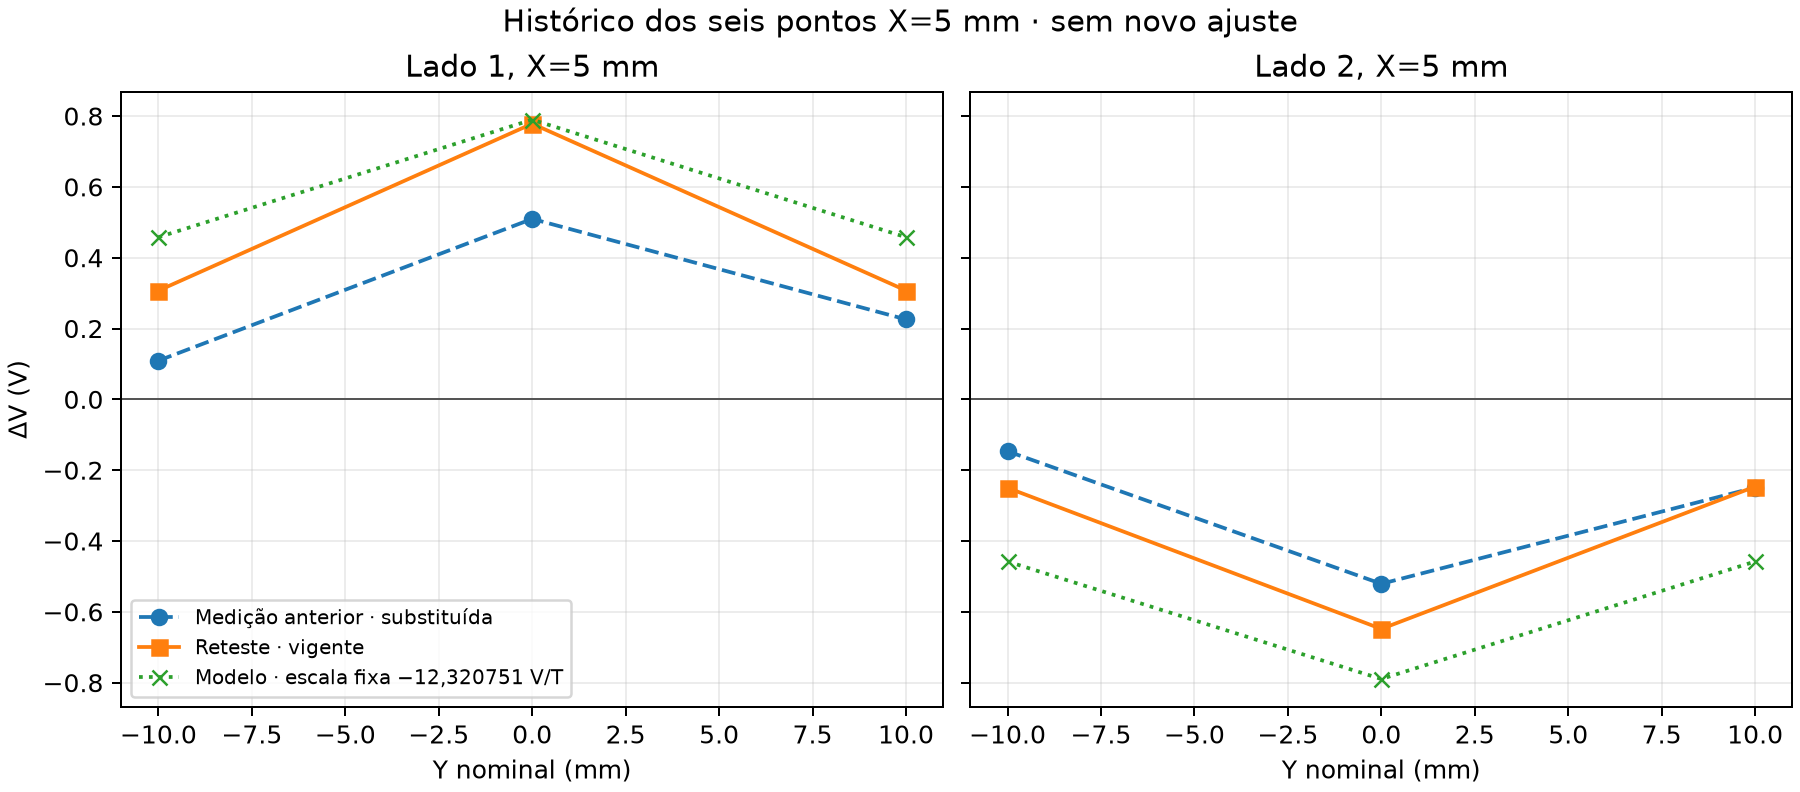

Source data for this figure (header and first rows):
lado, x_nominal_mm, y_nominal_mm, estado, arquivo_fonte, n, media_adc, referencia_aplicada_adc, tensao_media_v, delta_v_medido_v, campo_estimado_mt_ss49e_tipico_sem_calib…, residuo_escala_fixa_v
Lado 1, 5, -10, substituido, mapeamento_hall_grade.xlsx, 46, 556.1, 533.8, 2.718, 0.1092, 7.802, -0.3486
Lado 1, 5, -10, vigente_reteste, mapeamento_hall_grade_revisado_x5.xlsx, 43, 597.1, 534.3, 2.919, 0.3069, 21.92, -0.1509
Lado 1, 5, 0, substituido, mapeamento_hall_grade.xlsx, 38, 638.1, 533.8, 3.119, 0.5096, 36.4, -0.2801
Lado 1, 5, 0, vigente_reteste, mapeamento_hall_grade_revisado_x5.xlsx, 40, 693.6, 534.3, 3.39, 0.7784, 55.6, -0.01139
Lado 1, 5, 10, substituido, mapeamento_hall_grade.xlsx, 38, 580, 533.8, 2.835, 0.2258, 16.13, -0.2321
Lado 1, 5, 10, vigente_reteste, mapeamento_hall_grade_revisado_x5.xlsx, 26, 597.2, 534.3, 2.919, 0.3074, 21.95, -0.1505
Lado 2, 5, -10, substituido, mapeamento_hall_grade.xlsx, 49, 504, 534, 2.463, -0.1465, -10.46, 0.3114
Lado 2, 5, -10, vigente_reteste, mapeamento_hall_grade_revisado_x5.xlsx, 50, 483.2, 534.3, 2.362, -0.2499, -17.85, 0.208
Lado 2, 5, 0, substituido, mapeamento_hall_grade.xlsx, 35, 427.4, 534, 2.089, -0.5209, -37.21, 0.2689
Lado 2, 5, 0, vigente_reteste, mapeamento_hall_grade_revisado_x5.xlsx, 28, 401.7, 534.3, 1.963, -0.6482, -46.3, 0.1415
Lado 2, 5, 10, substituido, mapeamento_hall_grade.xlsx, 30, 483, 534, 2.361, -0.249, -17.78, 0.2089
Lado 2, 5, 10, vigente_reteste, mapeamento_hall_grade_revisado_x5.xlsx, 20, 483.9, 534.3, 2.365, -0.2463, -17.59, 0.2115
